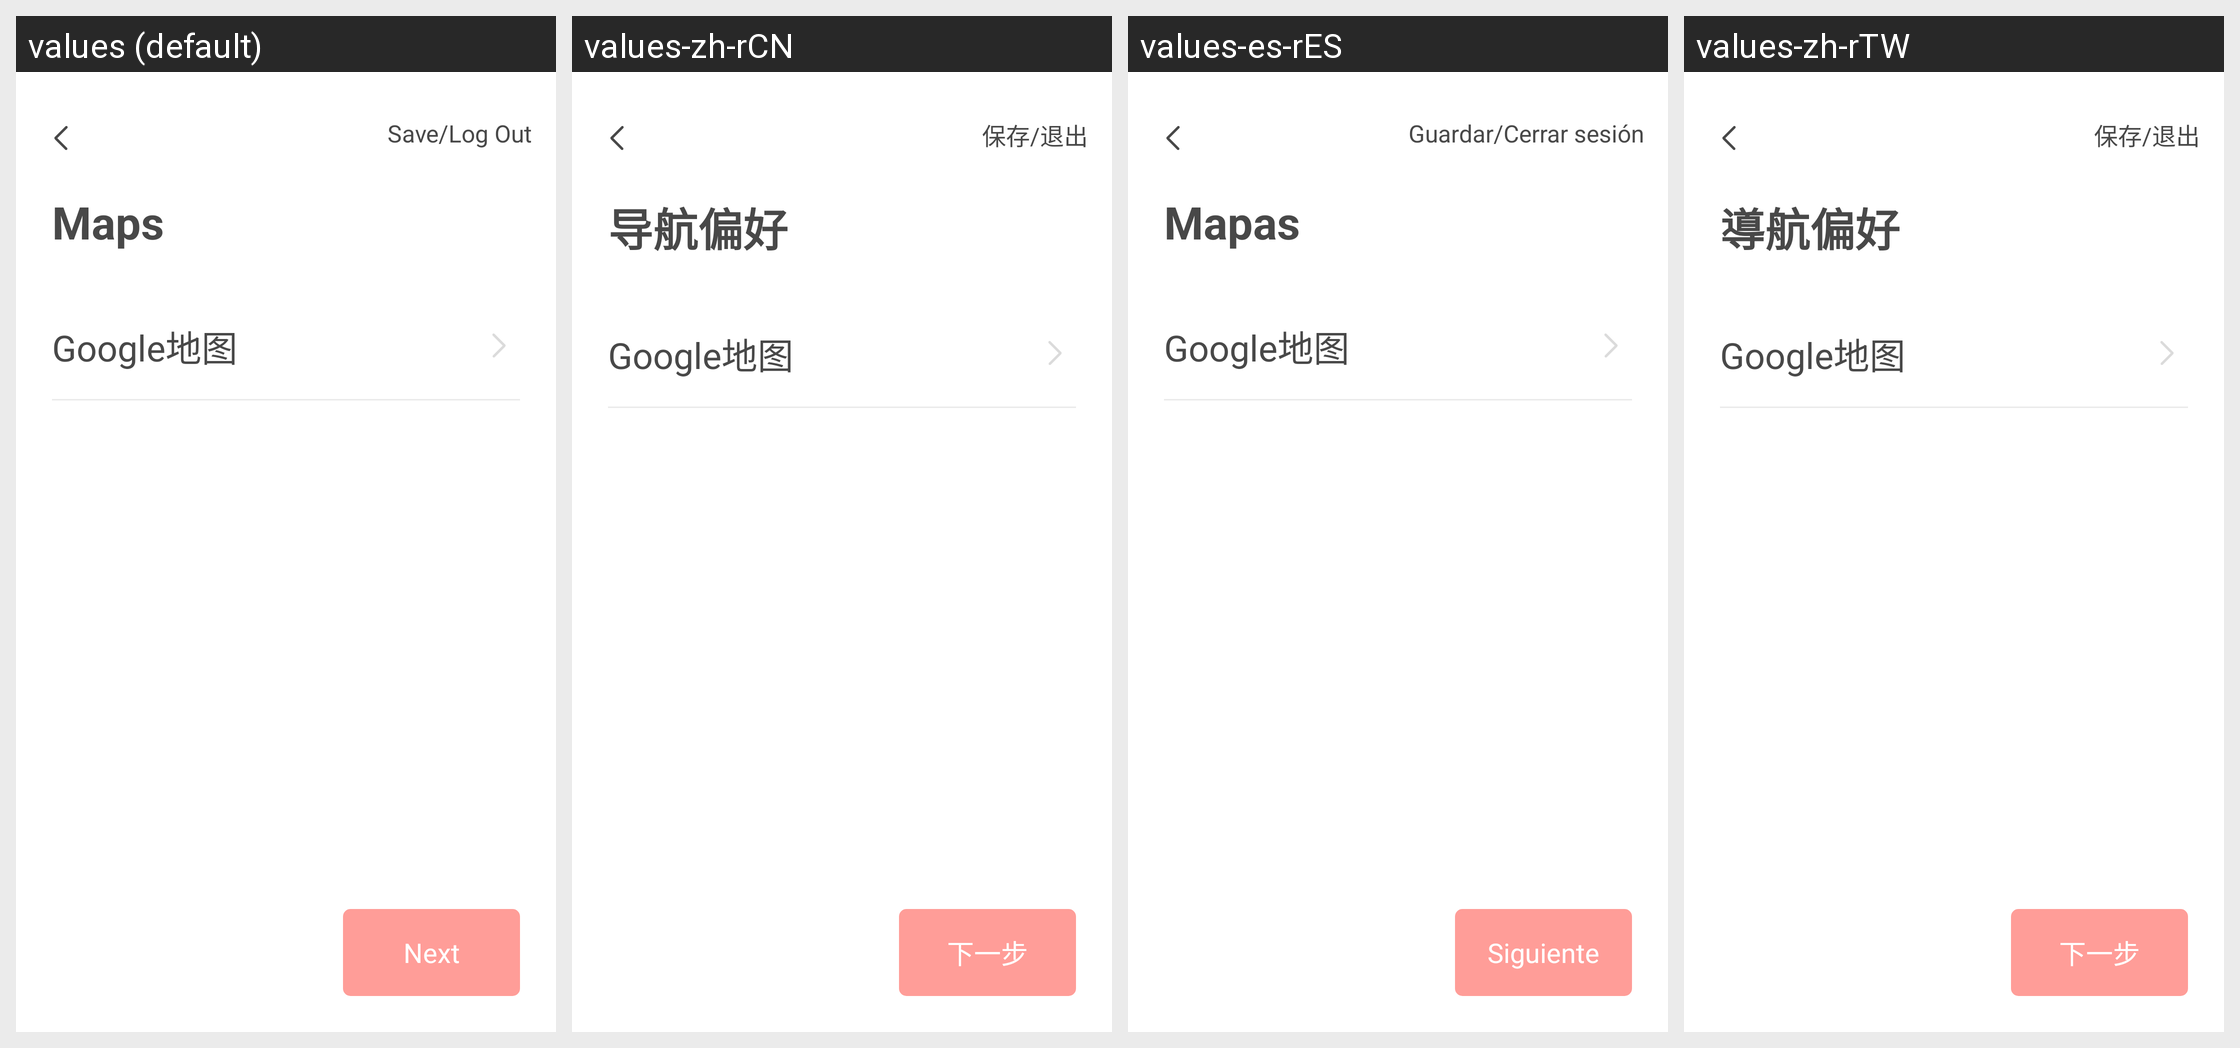

Translations of the strings shown on this Android screen, per locale in the grid:
Android screen res/layout/activity_operations15.xml rendered under 4 locales, left to right: values (default), values-zh-rCN, values-es-rES, values-zh-rTW. Device: Nexus 5 (rendered at 1080×1920; each locale shown at half size, 540×960, under a caption strip naming it); theme AppTheme.NoActionBar.
Strings drawn on this screen, with the default value and each locale's value (text and hints the layout hard-codes, and strings that could not be matched under every locale, appear in the picture but are not listed):

SAVELOGOUT
  values: Save/Log Out
  values-zh-rCN: 保存/退出
  values-es-rES: Guardar/Cerrar sesión
  values-zh-rTW: 保存/退出

MAPS
  values: Maps
  values-zh-rCN: 导航偏好
  values-es-rES: Mapas
  values-zh-rTW: 導航偏好

NEXT
  values: Next
  values-zh-rCN: 下一步
  values-es-rES: Siguiente
  values-zh-rTW: 下一步
